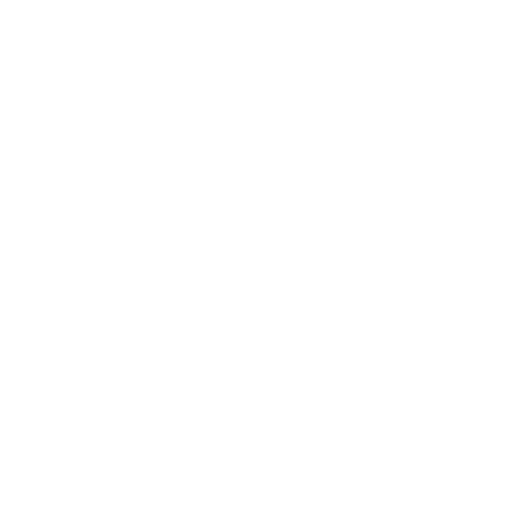
t = 0.00 s
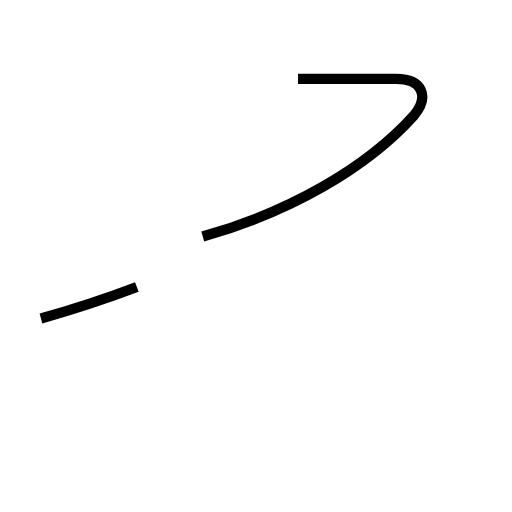
t = 1.47 s
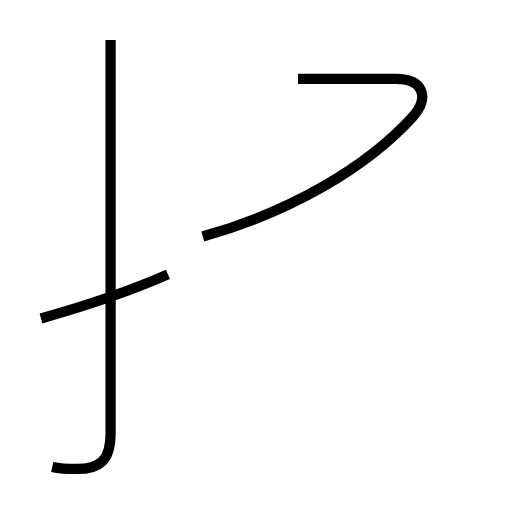
t = 2.96 s
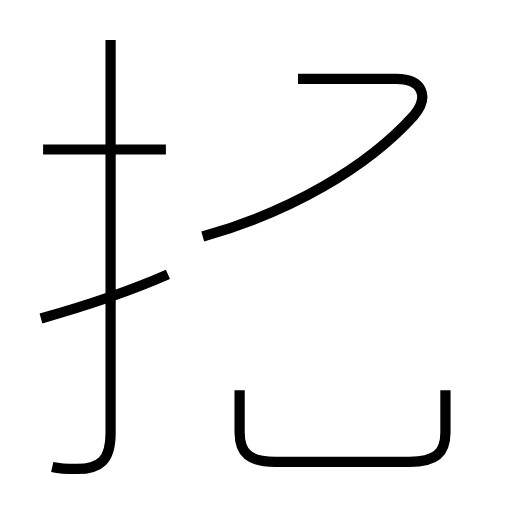
t = 4.28 s
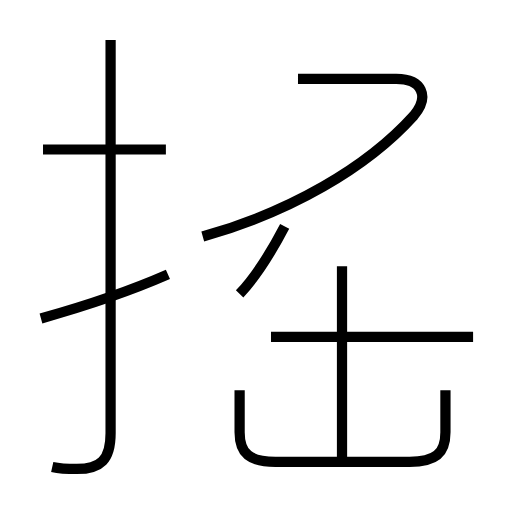
t = 5.67 s
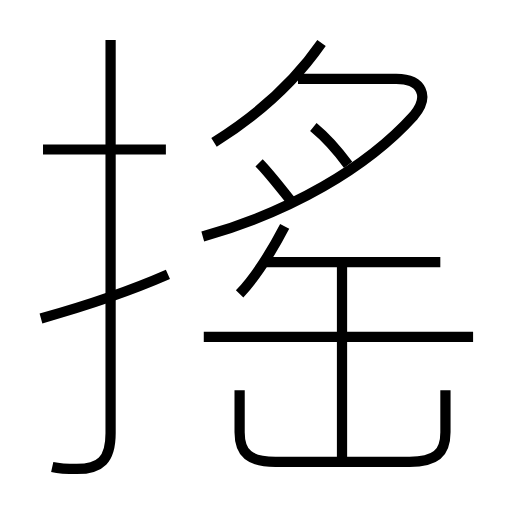
t = 7.11 s

The animated SVG that drew these frames (rendered in a browser with its animation timeline set to each time). Animation: 12 SMIL elements (animate=12); one cycle of 7.11 s.

<?xml version='1.0' encoding='utf-8'?>
<svg viewBox="0.0 -6.0 50.0 50.0" version="1.1" xmlns="http://www.w3.org/2000/svg"><rect x="-1000" y="-1000" width="2000" height="2000" stroke="white" fill="white" /><g style="fill:none;stroke:#000000;stroke-width:1"><path d="M 19.8 -20.9 C 28.3 -23.3 35.8 -27.6 40.4 -32.7 C 42.0 -34.6 41.2 -36.3 38.7 -36.3 L 29.1 -36.3 " transform="translate(0.0 38.0)" stroke-dasharray="39.15002119417333" stroke-dashoffset="39.15002119417333"><animate attributeName="stroke-dashoffset" from="39.15002119417333" to="0" dur="1.1745006358251997s" begin="0s" fill="freeze" /></path><path d="M 4.0 -12.9 C 8.3 -14.1 13.2 -15.8 16.4 -17.2 " transform="translate(0.0 38.0)" stroke-dasharray="13.133441897892757" stroke-dashoffset="13.133441897892757"><animate attributeName="stroke-dashoffset" from="13.133441897892757" to="0" dur="0.3940032569367827s" begin="1.1745006358251997s" fill="freeze" /></path><path d="M 5.1 1.6 C 6.0 1.8 6.8 1.8 7.5 1.8 C 9.8 1.8 10.8 0.9 10.8 -1.7 L 10.8 -40.1 " transform="translate(0.0 38.0)" stroke-dasharray="46.42229587072727" stroke-dashoffset="46.42229587072727"><animate attributeName="stroke-dashoffset" from="46.42229587072727" to="0" dur="1.392668876121818s" begin="1.5685038927619823s" fill="freeze" /></path><path d="M 23.4 -5.9 L 23.4 -1.8 C 23.4 0.3 24.4 1.1 26.9 1.1 L 40.0 1.1 C 42.5 1.1 43.5 0.3 43.5 -1.8 L 43.5 -5.9 " transform="translate(0.0 38.0)" stroke-dasharray="31.86869870926793" stroke-dashoffset="31.86869870926793"><animate attributeName="stroke-dashoffset" from="31.86869870926793" to="0" dur="0.956060961278038s" begin="2.9611727688838005s" fill="freeze" /></path><path d="M 16.2 -29.4 L 4.2 -29.4 " transform="translate(0.0 38.0)" stroke-dasharray="12.0" stroke-dashoffset="12.0"><animate attributeName="stroke-dashoffset" from="12.0" to="0" dur="0.36s" begin="3.9172337301618385s" fill="freeze" /></path><path d="M 33.4 0.8 L 33.4 -18.0 " transform="translate(0.0 38.0)" stroke-dasharray="18.8" stroke-dashoffset="18.8"><animate attributeName="stroke-dashoffset" from="18.8" to="0" dur="0.564s" begin="4.277233730161838s" fill="freeze" /></path><path d="M 23.4 -15.3 C 25.1 -17.1 26.6 -19.6 27.8 -21.9 " transform="translate(0.0 38.0)" stroke-dasharray="7.956014865884184" stroke-dashoffset="7.956014865884184"><animate attributeName="stroke-dashoffset" from="7.956014865884184" to="0" dur="0.2386804459765255s" begin="4.8412337301618384s" fill="freeze" /></path><path d="M 46.2 -11.1 L 19.9 -11.1 " transform="translate(0.0 38.0)" stroke-dasharray="26.300000000000004" stroke-dashoffset="26.300000000000004"><animate attributeName="stroke-dashoffset" from="26.300000000000004" to="0" dur="0.7890000000000001s" begin="5.079914176138364s" fill="freeze" /></path><path d="M 28.4 -24.4 C 27.2 -25.9 26.2 -27.2 25.3 -28.1 " transform="translate(0.0 38.0)" stroke-dasharray="4.8293007467804765" stroke-dashoffset="4.8293007467804765"><animate attributeName="stroke-dashoffset" from="4.8293007467804765" to="0" dur="0.1448790224034143s" begin="5.8689141761383645s" fill="freeze" /></path><path d="M 43.0 -18.4 L 25.9 -18.4 " transform="translate(0.0 38.0)" stroke-dasharray="17.1" stroke-dashoffset="17.1"><animate attributeName="stroke-dashoffset" from="17.1" to="0" dur="0.513s" begin="6.013793198541779s" fill="freeze" /></path><path d="M 20.9 -30.1 C 24.9 -32.6 28.7 -35.9 31.4 -39.8 " transform="translate(0.0 38.0)" stroke-dasharray="14.391370165195806" stroke-dashoffset="14.391370165195806"><animate attributeName="stroke-dashoffset" from="14.391370165195806" to="0" dur="0.43174110495587414s" begin="6.526793198541779s" fill="freeze" /></path><path d="M 34.0 -27.9 C 32.9 -29.4 31.7 -30.7 30.6 -31.6" transform="translate(0.0 38.0)" stroke-dasharray="5.037472608480329" stroke-dashoffset="5.037472608480329"><animate attributeName="stroke-dashoffset" from="5.037472608480329" to="0" dur="0.15112417825440988s" begin="6.958534303497653s" fill="freeze" /></path></g></svg>
